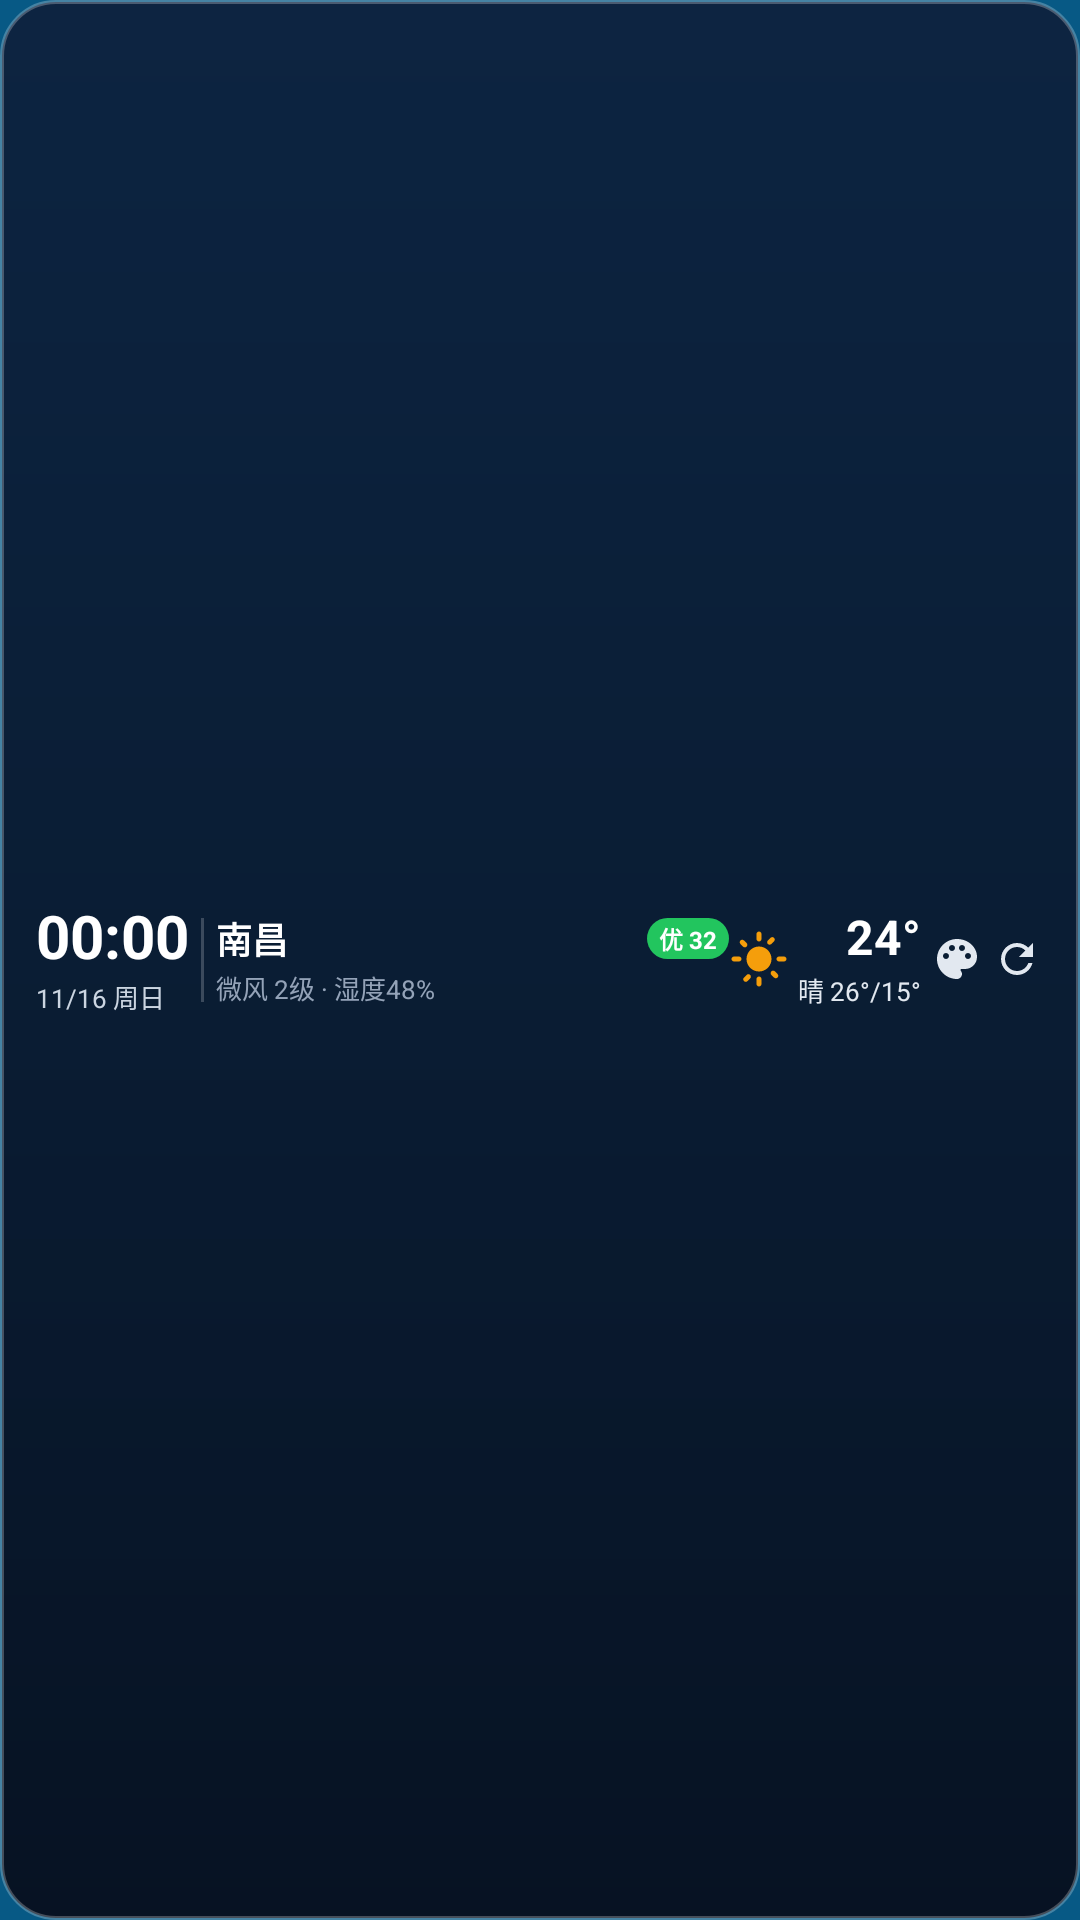

Write the Android layout XML for this screen, with the resource values it uses.
<!-- AndroidManifest.xml: application theme AppTheme -->
<!-- res/layout/widget_weather_4x1.xml -->
<?xml version="1.0" encoding="utf-8"?>
<LinearLayout xmlns:android="http://schemas.android.com/apk/res/android"
    android:id="@+id/widget_root"
    android:layout_width="match_parent"
    android:layout_height="match_parent"
    android:orientation="horizontal"
    android:background="@drawable/widget_bg_4x1"
    android:paddingLeft="12dp"
    android:paddingRight="12dp"
    android:paddingTop="8dp"
    android:paddingBottom="8dp"
    android:gravity="center_vertical">

    
    <LinearLayout
        android:layout_width="wrap_content"
        android:layout_height="wrap_content"
        android:orientation="vertical"
        android:gravity="center_vertical">

        <TextClock
            android:id="@+id/widget_text_clock"
            android:layout_width="wrap_content"
            android:layout_height="wrap_content"
            android:format24Hour="HH:mm"
            android:format12Hour="HH:mm"
            android:textSize="20sp"
            android:textStyle="bold"
            android:textColor="#FFFFFF"
            android:includeFontPadding="false" />

        <TextView
            android:id="@+id/widget_date_label"
            android:layout_width="wrap_content"
            android:layout_height="wrap_content"
            android:text="11/16 周日"
            android:textSize="8.5sp"
            android:textColor="#CBD5E1"
            android:maxLines="1"
            android:ellipsize="end"
            android:layout_marginTop="1dp" />
    </LinearLayout>

    
    <FrameLayout
        android:layout_width="1dp"
        android:layout_height="28dp"
        android:background="#33FFFFFF"
        android:layout_marginLeft="4dp"
        android:layout_marginRight="4dp" />

    
    <LinearLayout
        android:layout_width="0dp"
        android:layout_weight="1"
        android:layout_height="wrap_content"
        android:orientation="vertical"
        android:gravity="center_vertical">

        <LinearLayout
            android:layout_width="match_parent"
            android:layout_height="wrap_content"
            android:orientation="horizontal"
            android:gravity="center_vertical">

            <TextView
                android:id="@+id/widget_city_name"
                android:layout_width="0dp"
                android:layout_weight="1"
                android:layout_height="wrap_content"
                android:text="南昌"
                android:textSize="12sp"
                android:textStyle="bold"
                android:textColor="#FFFFFF"
                android:maxLines="1"
                android:ellipsize="end" />

            <LinearLayout
                android:id="@+id/widget_aqi_badge"
                android:layout_width="wrap_content"
                android:layout_height="wrap_content"
                android:background="@drawable/widget_aqi_badge"
                android:paddingLeft="4dp"
                android:paddingRight="4dp"
                android:paddingTop="1dp"
                android:paddingBottom="1dp"
                android:layout_marginLeft="4dp">

                <TextView
                    android:id="@+id/widget_aqi_text"
                    android:layout_width="wrap_content"
                    android:layout_height="wrap_content"
                    android:text="优 32"
                    android:textSize="8sp"
                    android:textStyle="bold"
                    android:textColor="#FFFFFF"
                    android:maxLines="1" />
            </LinearLayout>
        </LinearLayout>

        <TextView
            android:id="@+id/widget_sub_info"
            android:layout_width="match_parent"
            android:layout_height="wrap_content"
            android:text="微风 2级 · 湿度48%"
            android:textSize="8.5sp"
            android:textColor="#94A3B8"
            android:maxLines="1"
            android:ellipsize="end"
            android:layout_marginTop="1dp" />
    </LinearLayout>

    
    <LinearLayout
        android:layout_width="wrap_content"
        android:layout_height="wrap_content"
        android:orientation="horizontal"
        android:gravity="center_vertical">

        <ImageView
            android:id="@+id/widget_weather_icon"
            android:layout_width="20dp"
            android:layout_height="20dp"
            android:src="@drawable/ic_weather_sunny" />

        <LinearLayout
            android:layout_width="wrap_content"
            android:layout_height="wrap_content"
            android:orientation="vertical"
            android:gravity="end|center_vertical"
            android:layout_marginLeft="3dp">

            <TextView
                android:id="@+id/widget_temperature"
                android:layout_width="wrap_content"
                android:layout_height="wrap_content"
                android:text="24°"
                android:textSize="16sp"
                android:textStyle="bold"
                android:textColor="#FFFFFF"
                android:includeFontPadding="false" />

            <TextView
                android:id="@+id/widget_weather_desc"
                android:layout_width="wrap_content"
                android:layout_height="wrap_content"
                android:text="晴 26°/15°"
                android:textSize="8.5sp"
                android:textColor="#E2E8F0"
                android:maxLines="1"
                android:layout_marginTop="1dp" />
        </LinearLayout>

        
        <ImageView
            android:id="@+id/widget_btn_skin"
            android:layout_width="18dp"
            android:layout_height="18dp"
            android:src="@drawable/ic_widget_skin"
            android:padding="1dp"
            android:scaleType="fitCenter"
            android:contentDescription="@string/widget_btn_skin_desc"
            android:layout_marginLeft="3dp" />

        
        <ImageView
            android:id="@+id/widget_btn_refresh"
            android:layout_width="18dp"
            android:layout_height="18dp"
            android:src="@drawable/ic_widget_refresh"
            android:padding="1dp"
            android:scaleType="fitCenter"
            android:contentDescription="@string/widget_btn_refresh_desc"
            android:layout_marginLeft="2dp" />
    </LinearLayout>

</LinearLayout>
<!-- resources referenced by this layout -->
<resources>
  <!-- drawable ic_weather_sunny (drawable) -->
  <vector xmlns:android="http://schemas.android.com/apk/res/android"
      android:width="48dp"
      android:height="48dp"
      android:viewportWidth="24"
      android:viewportHeight="24">
    <path
        android:fillColor="#F59E0B"
        android:pathData="M12,7c-2.76,0 -5,2.24 -5,5s2.24,5 5,5 5,-2.24 5,-5 -2.24,-5 -5,-5zM2,13h2c0.55,0 1,-0.45 1,-1s-0.45,-1 -1,-1L2,11c-0.55,0 -1,0.45 -1,1s0.45,1 1,1zM20,13h2c0.55,0 1,-0.45 1,-1s-0.45,-1 -1,-1h-2c-0.55,0 -1,0.45 -1,1s0.45,1 1,1zM11,2v2c0,0.55 0.45,1 1,1s1,-0.45 1,-1L13,2c0,-0.55 -0.45,-1 -1,-1s-1,0.45 -1,1zM11,20v2c0,0.55 0.45,1 1,1s1,-0.45 1,-1v-2c0,-0.55 -0.45,-1 -1,-1s-1,0.45 -1,1zM5.99,4.58c-0.39,-0.39 -1.03,-0.39 -1.41,0s-0.39,1.03 0,1.41l1.06,1.06c0.39,0.39 1.03,0.39 1.41,0s0.39,-1.03 0,-1.41L5.99,4.58zM18.36,16.95c-0.39,-0.39 -1.03,-0.39 -1.41,0s-0.39,1.03 0,1.41l1.06,1.06c0.39,0.39 1.03,0.39 1.41,0s0.39,-1.03 0,-1.41l-1.06,-1.06zM7.05,18.36l-1.06,1.06c-0.39,0.39 -0.39,1.03 0,1.41s1.03,0.39 1.41,0l1.06,-1.06c0.39,-0.39 0.39,-1.03 0,-1.41s-1.02,-0.39 -1.41,0zM16.95,5.99l1.06,-1.06c0.39,-0.39 0.39,-1.03 0,-1.41s-1.03,-0.39 -1.41,0l-1.06,1.06c-0.39,0.39 -0.39,1.03 0,1.41s1.03,0.39 1.41,0z"/>
  </vector>
  <!-- drawable ic_widget_refresh (drawable) -->
  <vector xmlns:android="http://schemas.android.com/apk/res/android"
      android:width="20dp"
      android:height="20dp"
      android:viewportWidth="24"
      android:viewportHeight="24">
    <path
        android:fillColor="#E2E8F0"
        android:pathData="M17.65,6.35C16.2,4.9 14.21,4 12,4c-4.42,0 -7.99,3.58 -7.99,8s3.57,8 7.99,8c3.73,0 6.84,-2.55 7.73,-6h-2.08c-0.82,2.33 -3.04,4 -5.65,4 -3.31,0 -6,-2.69 -6,-6s2.69,-6 6,-6c1.66,0 3.14,0.69 4.22,1.78L13,11h7V4l-2.35,2.35z"/>
  </vector>
  <!-- drawable ic_widget_skin (drawable) -->
  <vector xmlns:android="http://schemas.android.com/apk/res/android"
      android:width="20dp"
      android:height="20dp"
      android:viewportWidth="24"
      android:viewportHeight="24">
    <path
        android:fillColor="#E2E8F0"
        android:pathData="M12,2C6.49,2 2,6.49 2,12s4.49,10 10,10c1.38,0 2.5,-1.12 2.5,-2.5c0,-0.61 -0.23,-1.2 -0.64,-1.67c-0.08,-0.1 -0.1,-0.22 -0.1,-0.33c0,-0.28 0.22,-0.5 0.5,-0.5H16c3.31,0 6,-2.69 6,-6C22,5.96 17.51,2 12,2zM6.5,12c-0.83,0 -1.5,-0.67 -1.5,-1.5S5.67,9 6.5,9S8,9.67 8,10.5S7.33,12 6.5,12zM9.5,8C8.67,8 8,7.33 8,6.5S8.67,5 9.5,5s1.5,0.67 1.5,1.5S10.33,8 9.5,8zM14.5,8C13.67,8 13,7.33 13,6.5S13.67,5 14.5,5s1.5,0.67 1.5,1.5S15.33,8 14.5,8zM17.5,12c-0.83,0 -1.5,-0.67 -1.5,-1.5S16.67,9 17.5,9s1.5,0.67 1.5,1.5S18.33,12 17.5,12z"/>
  </vector>
  <!-- drawable widget_aqi_badge (drawable) -->
  <?xml version="1.0" encoding="utf-8"?>
  <shape xmlns:android="http://schemas.android.com/apk/res/android"
      android:shape="rectangle">
      <corners android:radius="8dp" />
      <solid android:color="#22C55E" />
  </shape>
  <!-- drawable widget_bg_4x1 (drawable) -->
  <?xml version="1.0" encoding="utf-8"?>
  <shape xmlns:android="http://schemas.android.com/apk/res/android"
      android:shape="rectangle">
      <corners android:radius="18dp" />
      <gradient
          android:angle="270"
          android:startColor="#E60D1E3A"
          android:centerColor="#E60A162B"
          android:endColor="#F2060E1D" />
      <stroke
          android:width="1.2dp"
          android:color="#40FFFFFF" />
  </shape>
  <string name="widget_btn_refresh_desc">立即刷新小部件天气</string>
  <string name="widget_btn_skin_desc">切换小部件皮肤</string>
  <style name="AppTheme" parent="Theme.AppCompat.DayNight.NoActionBar">
      <item name="android:windowBackground">@color/splashscreen_background</item>
      <item name="android:editTextBackground">@drawable/rn_edit_text_material</item>
      <item name="colorPrimary">@color/colorPrimary</item>
      <item name="android:statusBarColor">@android:color/transparent</item>
      <item name="android:navigationBarColor">@android:color/transparent</item>
    </style>
  <color name="splashscreen_background">#075985</color>
  <color name="colorPrimary">#023c69</color>
</resources>
